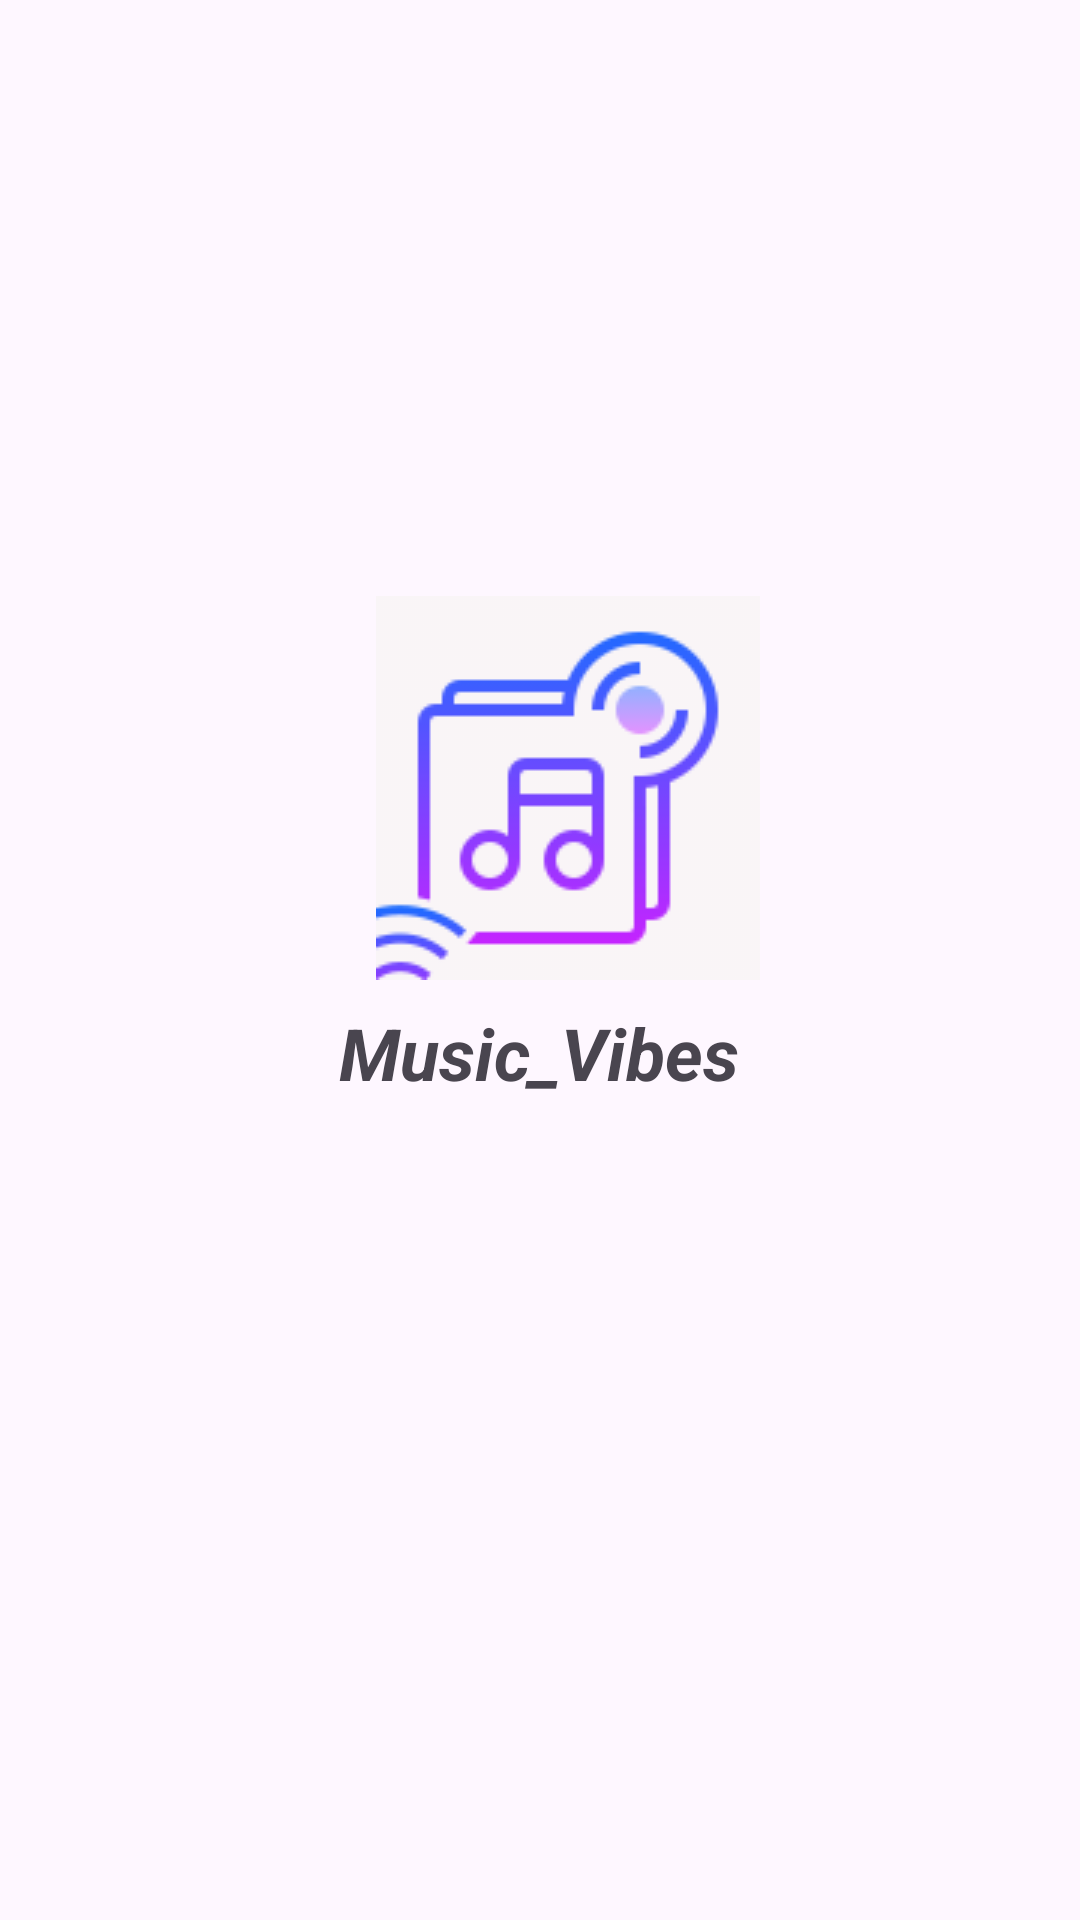

Reconstruct the res/layout file that produces this screen, plus the resources it refers to.
<!-- AndroidManifest.xml: application theme Theme.Music_Vibes -->
<!-- res/layout/custom_toast_create.xml -->
<?xml version="1.0" encoding="utf-8"?>
<androidx.constraintlayout.widget.ConstraintLayout xmlns:android="http://schemas.android.com/apk/res/android"
    xmlns:app="http://schemas.android.com/apk/res-auto"
    xmlns:tools="http://schemas.android.com/tools"
    android:layout_width="match_parent"
    android:layout_height="match_parent">

    <ImageView
        android:id="@+id/imageView2"
        android:layout_width="wrap_content"
        android:layout_height="wrap_content"
        app:layout_constraintBottom_toBottomOf="parent"
        app:layout_constraintEnd_toEndOf="parent"
        app:layout_constraintHorizontal_bias="0.54"
        app:layout_constraintStart_toStartOf="parent"
        app:layout_constraintTop_toTopOf="parent"
        app:layout_constraintVertical_bias="0.388"
        app:srcCompat="@drawable/music_icon12323" />

    <TextView
        android:id="@+id/textView2"
        android:layout_width="wrap_content"
        android:layout_height="wrap_content"
        android:text="Music_Vibes"
        android:textSize="24sp"
        android:textStyle="bold|italic"
        app:layout_constraintBottom_toBottomOf="parent"
        app:layout_constraintEnd_toEndOf="parent"
        app:layout_constraintHorizontal_bias="0.498"
        app:layout_constraintStart_toStartOf="parent"
        app:layout_constraintTop_toBottomOf="@+id/imageView2"
        app:layout_constraintVertical_bias="0.028" />
</androidx.constraintlayout.widget.ConstraintLayout>
<!-- resources referenced by this layout -->
<resources>
  <!-- drawable music_icon12323: png bitmap (drawable, 5421 bytes) -->
  <style name="Theme.Music_Vibes" parent="Base.Theme.Music_Vibes" />
  <style name="Base.Theme.Music_Vibes" parent="Theme.Material3.DayNight.NoActionBar">
          
          
      </style>
</resources>
